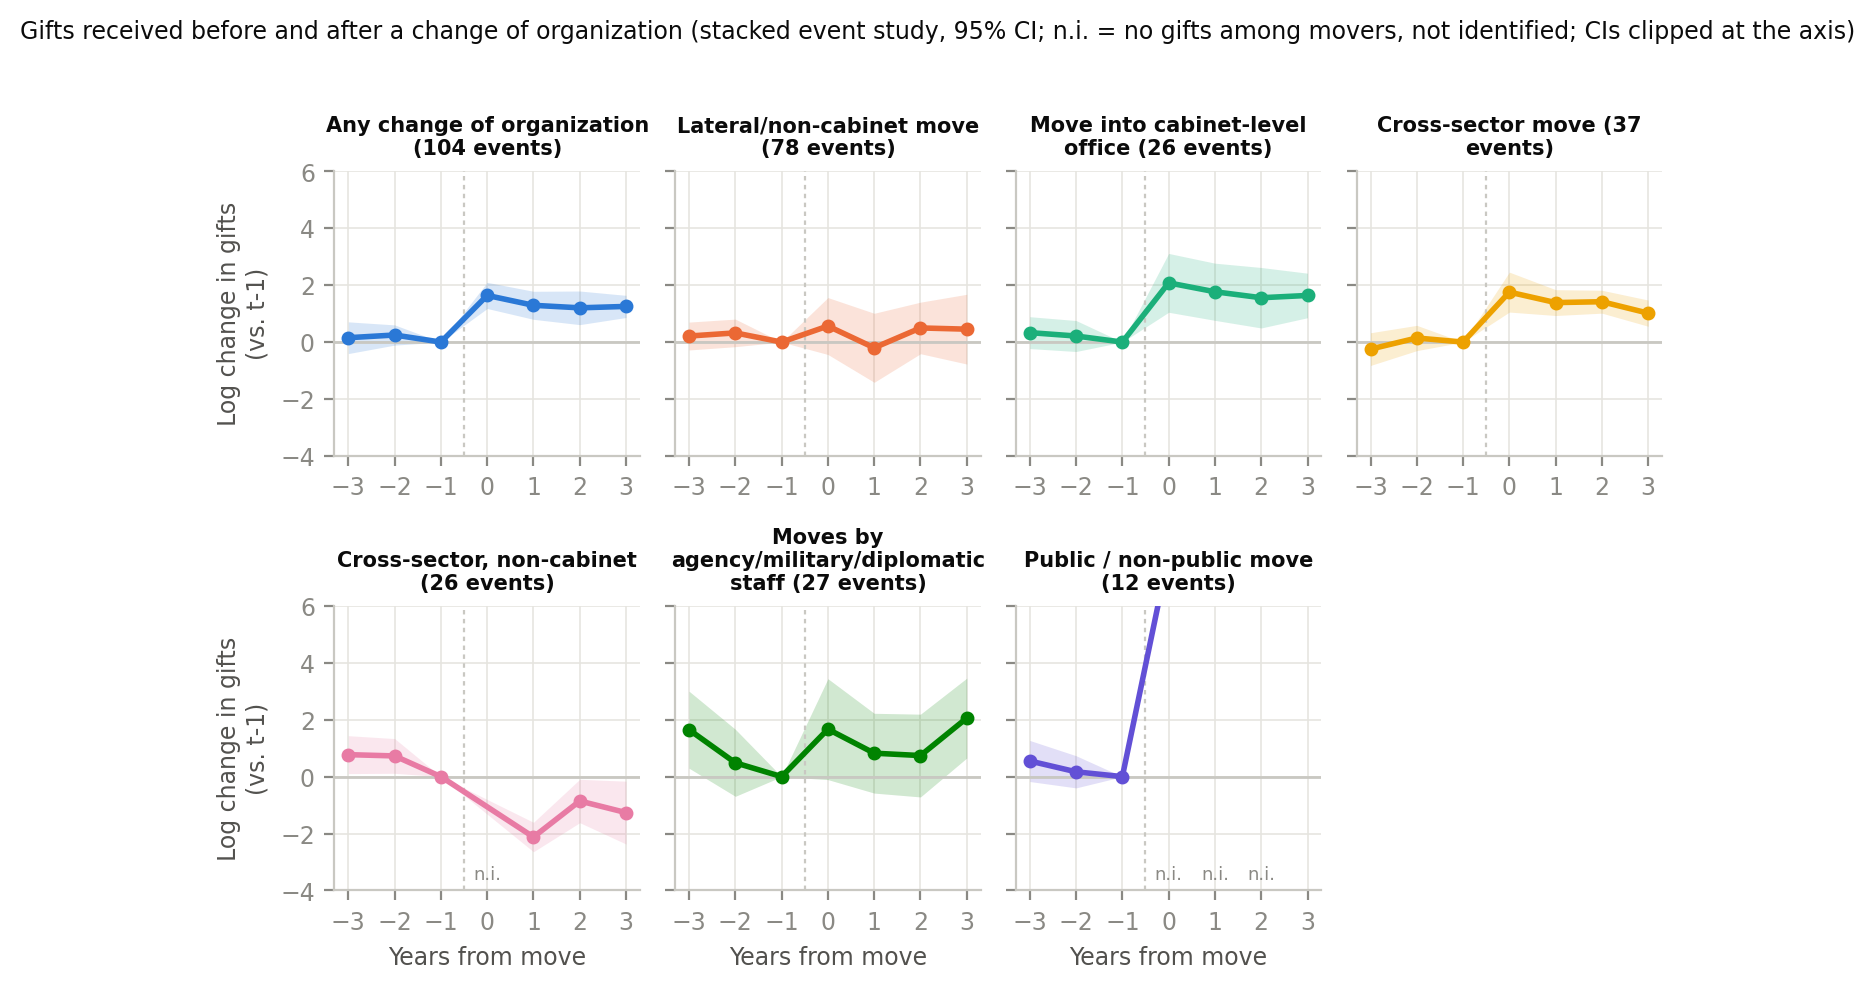

The file beside this chart, header and first rows:
term, coef, se, k, not_identified, outcome, event, n_events, n
ev_-3, 0.1538, 0.2843, -3, False, n_gifts, Any change of organization, 104, 10877
ev_-2, 0.2487, 0.1813, -2, False, n_gifts, Any change of organization, 104, 10877
ev_-1, 0.0, 0.0, -1, False, n_gifts, Any change of organization, 104, 10877
ev_0, 1.64, 0.2344, 0, False, n_gifts, Any change of organization, 104, 10877
ev_1, 1.293, 0.2513, 1, False, n_gifts, Any change of organization, 104, 10877
ev_2, 1.204, 0.3015, 2, False, n_gifts, Any change of organization, 104, 10877
ev_3, 1.253, 0.1985, 3, False, n_gifts, Any change of organization, 104, 10877
ev_-3, 0.2128, 0.25, -3, False, n_gifts, Lateral/non-cabinet move, 78, 10737
ev_-2, 0.3231, 0.2472, -2, False, n_gifts, Lateral/non-cabinet move, 78, 10737
ev_-1, 0.0, 0.0, -1, False, n_gifts, Lateral/non-cabinet move, 78, 10737
ev_0, 0.5642, 0.5103, 0, False, n_gifts, Lateral/non-cabinet move, 78, 10737
ev_1, -0.2005, 0.6188, 1, False, n_gifts, Lateral/non-cabinet move, 78, 10737
ev_2, 0.4971, 0.4623, 2, False, n_gifts, Lateral/non-cabinet move, 78, 10737
ev_3, 0.454, 0.6253, 3, False, n_gifts, Lateral/non-cabinet move, 78, 10737
ev_-3, 0.3322, 0.2857, -3, False, n_gifts, Move into cabinet-level office, 26, 4546
ev_-2, 0.2135, 0.2777, -2, False, n_gifts, Move into cabinet-level office, 26, 4546
ev_-1, 0.0, 0.0, -1, False, n_gifts, Move into cabinet-level office, 26, 4546
ev_0, 2.082, 0.5274, 0, False, n_gifts, Move into cabinet-level office, 26, 4546
ev_1, 1.769, 0.5127, 1, False, n_gifts, Move into cabinet-level office, 26, 4546
ev_2, 1.559, 0.5422, 2, False, n_gifts, Move into cabinet-level office, 26, 4546
ev_3, 1.639, 0.3992, 3, False, n_gifts, Move into cabinet-level office, 26, 4546
ev_-3, -0.2469, 0.2932, -3, False, n_gifts, Cross-sector move, 37, 8704
ev_-2, 0.144, 0.2266, -2, False, n_gifts, Cross-sector move, 37, 8704
ev_-1, 0.0, 0.0, -1, False, n_gifts, Cross-sector move, 37, 8704
ev_0, 1.756, 0.3579, 0, False, n_gifts, Cross-sector move, 37, 8704
ev_1, 1.388, 0.2316, 1, False, n_gifts, Cross-sector move, 37, 8704
ev_2, 1.419, 0.2053, 2, False, n_gifts, Cross-sector move, 37, 8704
ev_3, 1.016, 0.2351, 3, False, n_gifts, Cross-sector move, 37, 8704
ev_-3, 0.7727, 0.3397, -3, False, n_gifts, Cross-sector, non-cabinet, 26, 8273
ev_-2, 0.7276, 0.3114, -2, False, n_gifts, Cross-sector, non-cabinet, 26, 8273
ev_-1, 0.0, 0.0, -1, False, n_gifts, Cross-sector, non-cabinet, 26, 8273
ev_0, , , 0, True, n_gifts, Cross-sector, non-cabinet, 26, 8273
ev_1, -2.122, 0.2636, 1, False, n_gifts, Cross-sector, non-cabinet, 26, 8273
ev_2, -0.8563, 0.389, 2, False, n_gifts, Cross-sector, non-cabinet, 26, 8273
ev_3, -1.265, 0.5633, 3, False, n_gifts, Cross-sector, non-cabinet, 26, 8273
ev_-3, 1.649, 0.6905, -3, False, n_gifts, Moves by agency/military/diplomatic staf…, 27, 7635
ev_-2, 0.486, 0.6012, -2, False, n_gifts, Moves by agency/military/diplomatic staf…, 27, 7635
ev_-1, 0.0, 0.0, -1, False, n_gifts, Moves by agency/military/diplomatic staf…, 27, 7635
ev_0, 1.668, 0.9048, 0, False, n_gifts, Moves by agency/military/diplomatic staf…, 27, 7635
ev_1, 0.8237, 0.7155, 1, False, n_gifts, Moves by agency/military/diplomatic staf…, 27, 7635
ev_2, 0.7407, 0.7421, 2, False, n_gifts, Moves by agency/military/diplomatic staf…, 27, 7635
ev_3, 2.059, 0.7159, 3, False, n_gifts, Moves by agency/military/diplomatic staf…, 27, 7635
ev_-3, 0.5498, 0.3682, -3, False, n_gifts, Public / non-public move, 12, 5366
ev_-2, 0.1695, 0.2884, -2, False, n_gifts, Public / non-public move, 12, 5366
ev_-1, 0.0, 0.0, -1, False, n_gifts, Public / non-public move, 12, 5366
ev_0, , , 0, True, n_gifts, Public / non-public move, 12, 5366
ev_1, , , 1, True, n_gifts, Public / non-public move, 12, 5366
ev_2, , , 2, True, n_gifts, Public / non-public move, 12, 5366
ev_3, 31.27, 0.7314, 3, False, n_gifts, Public / non-public move, 12, 5366
